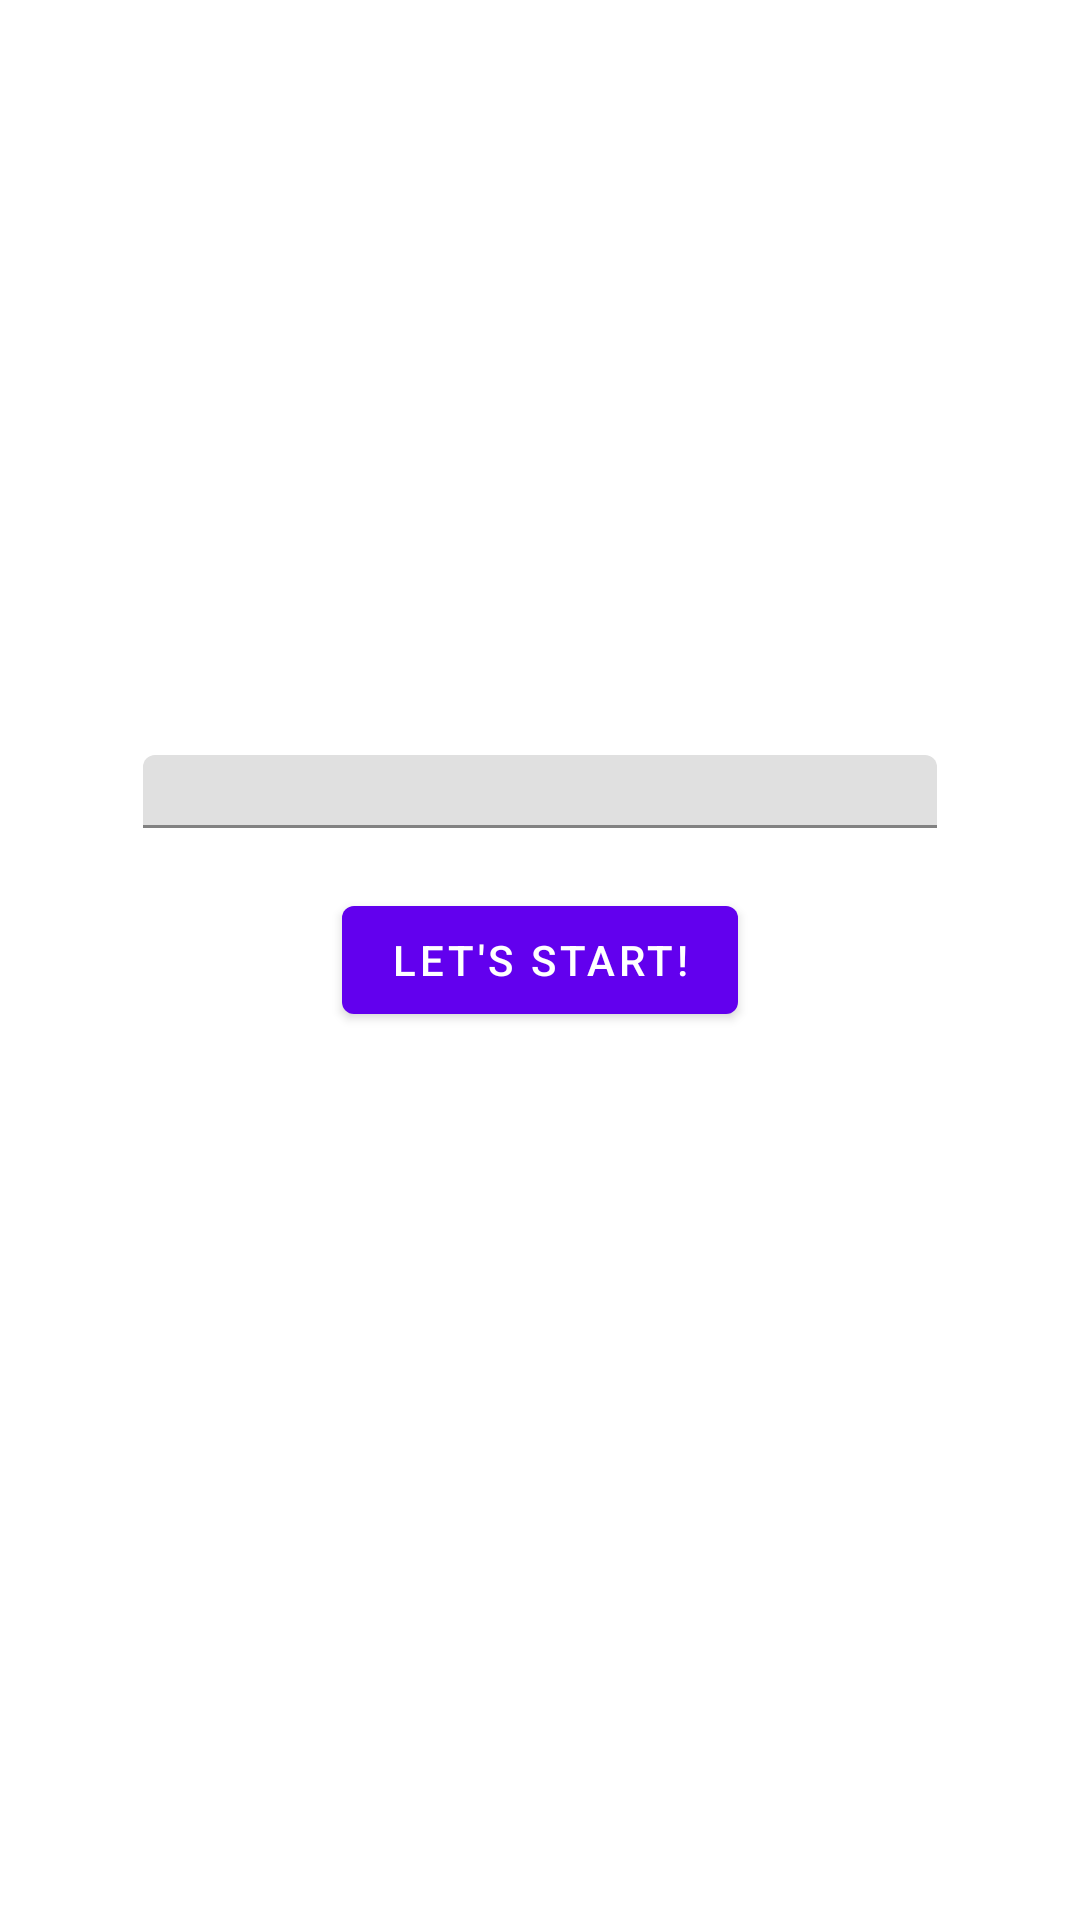

Write the Android layout XML for this screen, with the resource values it uses.
<!-- AndroidManifest.xml: application theme AppTheme -->
<!-- res/layout/activity_start.xml -->
<?xml version="1.0" encoding="utf-8"?>
<RelativeLayout xmlns:android="http://schemas.android.com/apk/res/android"
    android:id="@+id/activity_main"
    android:layout_width="match_parent"
    android:layout_height="match_parent"
    android:paddingBottom="@dimen/activity_vertical_margin"
    android:paddingLeft="@dimen/activity_horizontal_margin"
    android:paddingRight="@dimen/activity_horizontal_margin"
    android:paddingTop="@dimen/activity_vertical_margin">

    <Button
        android:text="@string/button"
        android:layout_width="wrap_content"
        android:layout_height="wrap_content"
        android:id="@+id/button"
        android:layout_centerVertical="true"
        android:layout_centerHorizontal="true" />

    <android.support.design.widget.TextInputLayout
        android:layout_width="match_parent"
        android:layout_height="wrap_content"
        android:layout_above="@+id/button"
        android:layout_alignParentLeft="true"
        android:layout_alignParentStart="true"
        android:layout_marginBottom="20dp"
        android:layout_marginLeft="48dp"
        android:layout_marginRight="48dp">

        <AutoCompleteTextView
            android:id="@+id/search"
            android:layout_width="match_parent"
            android:layout_height="wrap_content"
            android:text=""/>

    </android.support.design.widget.TextInputLayout>
</RelativeLayout>
<!-- resources referenced by this layout -->
<resources>
  <string name="button">Let\'s start!</string>
</resources>
